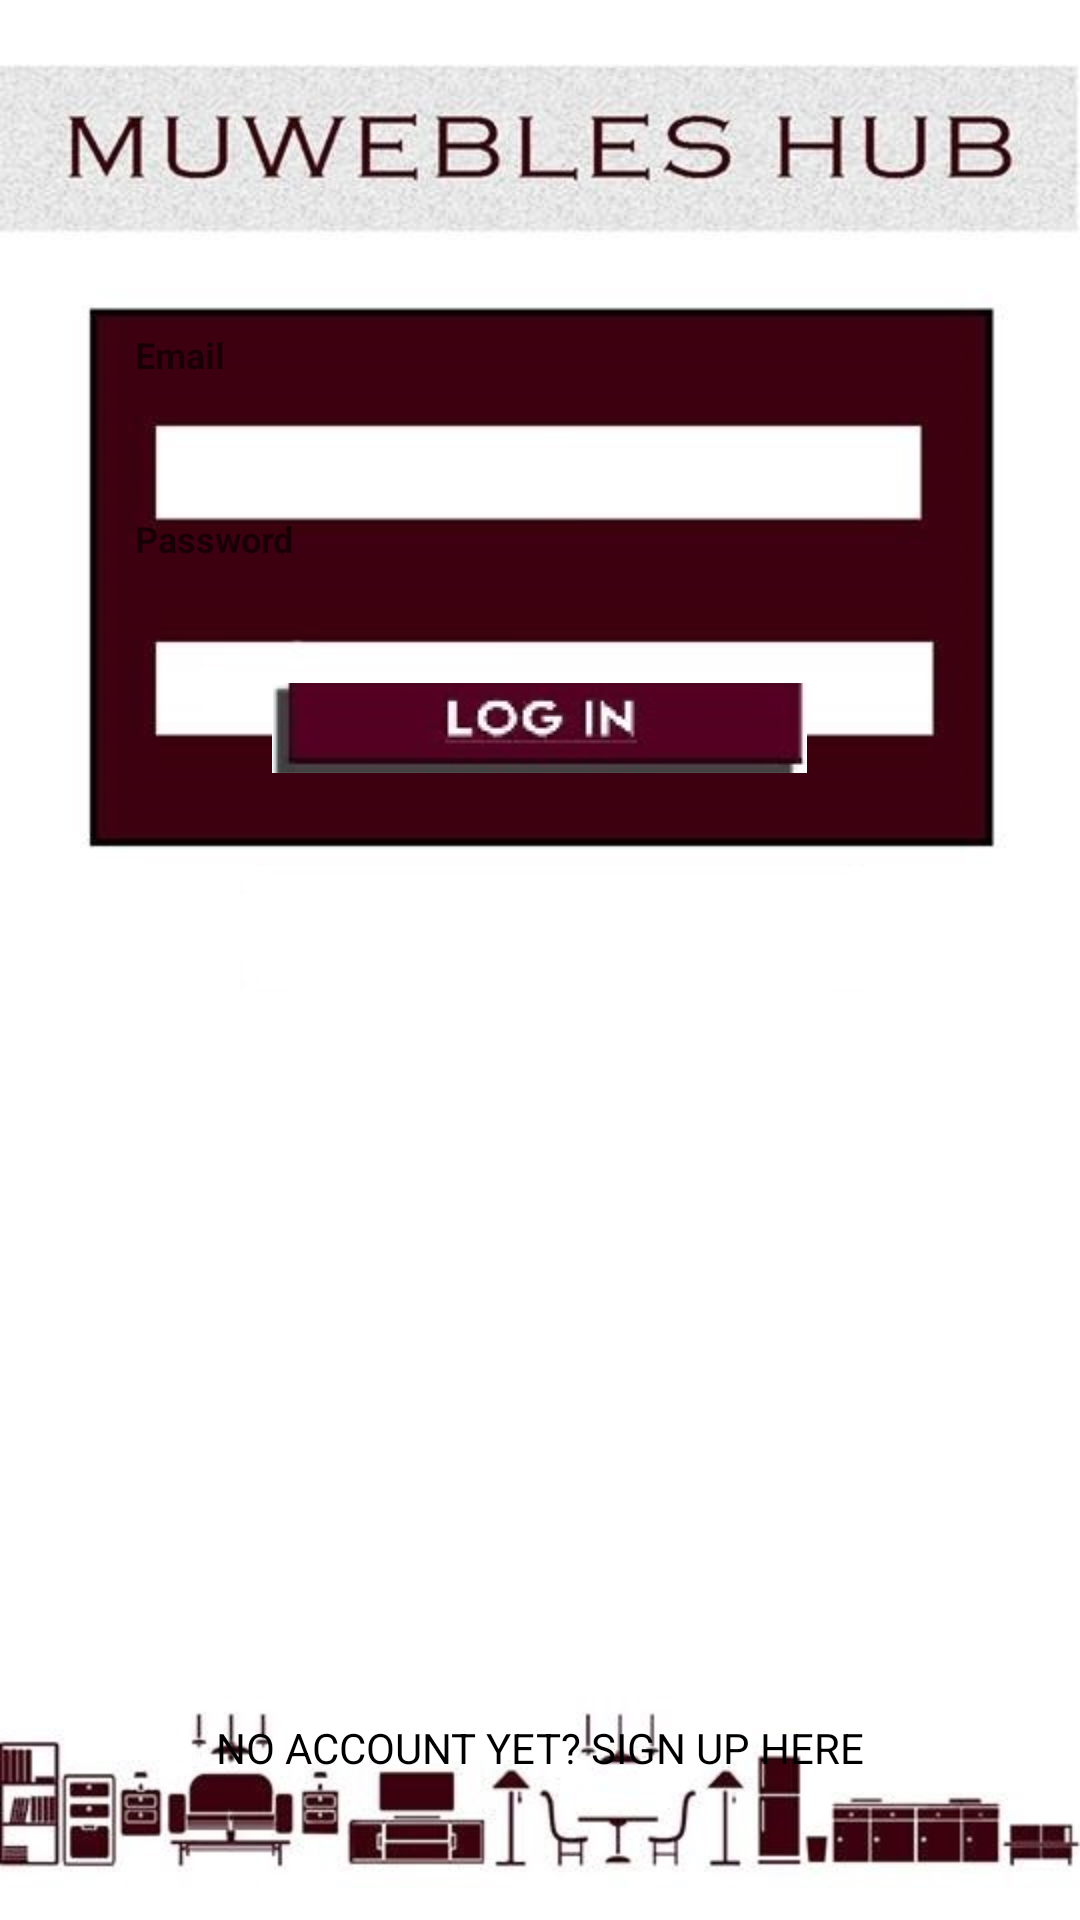

Android layout source for this screen:
<!-- AndroidManifest.xml: application theme AppTheme -->
<!-- res/layout/activity_main.xml -->
<?xml version="1.0" encoding="utf-8"?>
<RelativeLayout
    xmlns:android="http://schemas.android.com/apk/res/android"
    xmlns:app="http://schemas.android.com/apk/res-auto"
    xmlns:tools="http://schemas.android.com/tools"
    android:id="@+id/activity_main"
    android:layout_width="match_parent"
    android:layout_height="match_parent"
    android:paddingLeft="@dimen/activity_horizontal_margin"
    android:paddingRight="@dimen/activity_horizontal_margin"
    android:paddingTop="@dimen/activity_vertical_margin"
    android:paddingBottom="@dimen/activity_vertical_margin"
    tools:context="com.techno.muwebles.muwebleshub.MainActivity"
    android:background="@drawable/login">

    <EditText
        android:layout_height="wrap_content"
        android:inputType="textEmailAddress"
        android:ems="10"
        android:id="@+id/showemail"
        android:hint="Email"
        android:layout_marginTop="110dp"
        android:layout_marginLeft="90dp"
        android:layout_width="270dp"
        android:textStyle="normal|bold"
        android:textColor="@android:color/black"
        android:background="@android:color/transparent"
        android:textSize="12sp"
        android:layout_alignParentTop="true"
        android:layout_centerHorizontal="true" />

    <EditText
        android:layout_width="match_parent"
        android:layout_height="wrap_content"
        android:inputType="textPassword"
        android:ems="10"
        android:layout_marginTop="45dp"
        android:layout_marginLeft="0dp"
        android:id="@+id/password"
        android:hint="Password"
        android:textSize="12sp"
        android:textStyle="normal|bold"
        android:textColor="@android:color/black"
        android:background="@android:color/transparent"
        android:layout_below="@+id/showemail"
        android:layout_alignLeft="@+id/showemail"
        android:layout_alignStart="@+id/showemail" />

    <TextView
        android:text= "NO ACCOUNT YET? SIGN UP HERE"
        android:layout_width="wrap_content"
        android:layout_height="wrap_content"
        android:id="@+id/signup"
        android:textColor="@android:color/black"
        android:layout_alignParentBottom="true"
        android:layout_centerHorizontal="true"
        android:layout_marginBottom="48dp" />

    <ImageButton
        android:layout_width="wrap_content"
        android:layout_height="30dp"
        app:srcCompat="@drawable/buttonlogin"
        android:id="@+id/sign_in_register"
        android:paddingBottom="-10dp"
        android:padding="-20dp"
        android:paddingTop="-20dp"
        android:layout_marginTop="40dp"
        android:layout_below="@+id/password"
        android:layout_centerHorizontal="true" />

</RelativeLayout>
<!-- resources referenced by this layout -->
<resources>
  <!-- drawable buttonlogin: jpg bitmap (drawable, 3492 bytes) -->
  <!-- drawable login: jpg bitmap (drawable, 55509 bytes) -->
  <style name="AppTheme" parent="Theme.AppCompat.Light.NoActionBar">
          
  
  
          <item name="android:windowNoTitle">true</item>
          <item name="android:windowFullscreen">true</item>
      </style>
</resources>
